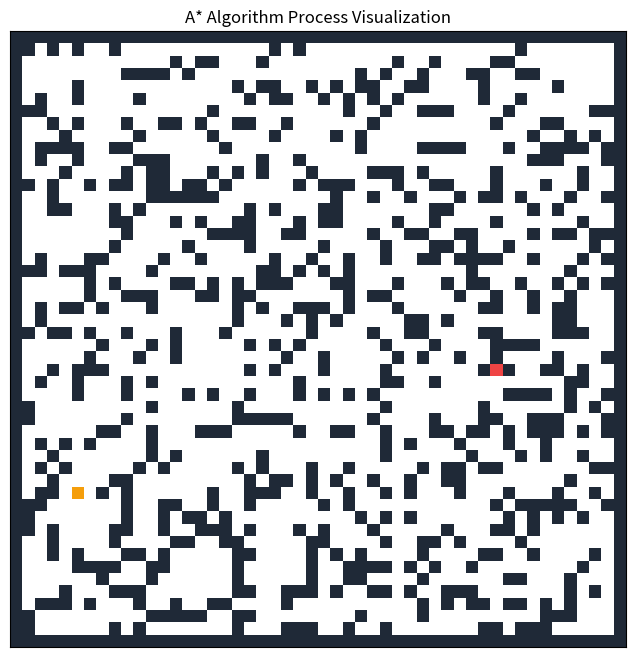

Source code (Python):
from __future__ import annotations

import argparse
from collections import deque
import heapq
import random
from dataclasses import dataclass
from pathlib import Path
from typing import Iterable, Iterator, List, Optional, Tuple

import matplotlib.animation as animation
import matplotlib.pyplot as plt
import numpy as np
from matplotlib.colors import ListedColormap

GridPos = Tuple[int, int]
Priority = Tuple[float, float, float]


@dataclass(order=True)
class PrioritizedNode:
    priority: Priority
    position: GridPos


class MazeAStarVisualizer:
    """Generate a maze and visualize every A* step with color-coded states."""

    FREE = 0
    WALL = 1
    OPEN = 2
    CLOSED = 3
    PATH = 4
    START = 5
    GOAL = 6
    CURRENT = 7

    def __init__(
        self,
        size: int = 50,
        wall_probability: float = 0.28,
        seed: Optional[int] = None,
        *,
        width: Optional[int] = None,
        height: Optional[int] = None,
        wall_grid: Optional[np.ndarray] = None,
        start: Optional[GridPos] = None,
        goal: Optional[GridPos] = None,
    ):
        self.rng = random.Random(seed)
        self.wall_probability = wall_probability
        if (start is None) != (goal is None):
            raise ValueError("Both `start` and `goal` must be provided together.")

        if wall_grid is not None:
            normalized_grid = self._normalize_wall_grid(wall_grid)
            self.height, self.width = normalized_grid.shape
            if width is not None and int(width) != self.width:
                raise ValueError("`width` does not match custom wall grid width.")
            if height is not None and int(height) != self.height:
                raise ValueError("`height` does not match custom wall grid height.")
            self.base_maze = normalized_grid
            if start is not None and goal is not None:
                self.start, self.goal = self._validate_manual_start_goal(start=start, goal=goal, maze=self.base_maze)
            else:
                self.start, self.goal = self._pick_start_goal_for_fixed_maze(self.base_maze, min_distance=10)
        else:
            self.width = int(width) if width is not None else int(size)
            self.height = int(height) if height is not None else int(size)
            if self.width < 3 or self.height < 3:
                raise ValueError("Grid width/height must both be at least 3.")
            if start is not None and goal is not None:
                self.start, self.goal = self._validate_manual_start_goal(start=start, goal=goal, maze=None)
            else:
                self.start, self.goal = self._pick_start_goal(min_distance=10)
            self.base_maze = self._create_solvable_maze()

        self.goal_direction = self._direction_vector(self.start, self.goal)

    def _normalize_wall_grid(self, wall_grid: np.ndarray) -> np.ndarray:
        if wall_grid.ndim != 2:
            raise ValueError("Custom wall grid must be a 2D array.")
        normalized = wall_grid.astype(np.int8, copy=True)
        if normalized.shape[0] <= 0 or normalized.shape[1] <= 0:
            raise ValueError("Custom wall grid cannot be empty.")
        if not np.isin(normalized, [self.FREE, self.WALL]).all():
            raise ValueError("Custom wall grid values must be 0 (free) or 1 (wall).")
        return normalized

    def _normalize_position(self, position: GridPos, name: str) -> GridPos:
        try:
            row_raw, col_raw = position
        except Exception as exc:
            raise ValueError(f"`{name}` must be a (row, col) pair.") from exc

        if isinstance(row_raw, bool) or isinstance(col_raw, bool):
            raise ValueError(f"`{name}` row/col must be integers.")
        if isinstance(row_raw, float) and not row_raw.is_integer():
            raise ValueError(f"`{name}` row/col must be integers.")
        if isinstance(col_raw, float) and not col_raw.is_integer():
            raise ValueError(f"`{name}` row/col must be integers.")

        try:
            row = int(row_raw)
            col = int(col_raw)
        except (TypeError, ValueError) as exc:
            raise ValueError(f"`{name}` row/col must be integers.") from exc

        if row < 0 or col < 0 or row >= self.height or col >= self.width:
            raise ValueError(
                f"`{name}` position {(row, col)} is out of bounds for grid size {self.height}x{self.width}."
            )
        return (row, col)

    def _validate_manual_start_goal(
        self,
        start: GridPos,
        goal: GridPos,
        maze: Optional[np.ndarray],
    ) -> Tuple[GridPos, GridPos]:
        normalized_start = self._normalize_position(start, "start")
        normalized_goal = self._normalize_position(goal, "goal")

        if normalized_start == normalized_goal:
            raise ValueError("Start and goal must be different positions.")

        if maze is not None:
            if maze[normalized_start] == self.WALL:
                raise ValueError("`start` must be on a free cell (0) in the current map.")
            if maze[normalized_goal] == self.WALL:
                raise ValueError("`goal` must be on a free cell (0) in the current map.")
            if not self._has_path(maze, normalized_start, normalized_goal):
                raise ValueError("No path exists between the provided start and goal positions.")

        return normalized_start, normalized_goal

    def _pick_start_goal(self, min_distance: int) -> Tuple[GridPos, GridPos]:
        candidates = [(row, col) for row in range(1, self.height - 1) for col in range(1, self.width - 1)]
        if len(candidates) < 2:
            raise ValueError("Not enough free cells to place start and goal.")

        max_distance = (self.height - 2) + (self.width - 2)
        required_distance = min(min_distance, max_distance)

        for _ in range(1000):
            start = self.rng.choice(candidates)
            goal = self.rng.choice(candidates)
            if start == goal:
                continue
            if self.heuristic(start, goal) >= required_distance:
                return start, goal

        raise RuntimeError("Could not choose start/goal with required distance. Try increasing grid size.")

    def _pick_start_goal_for_fixed_maze(self, maze: np.ndarray, min_distance: int) -> Tuple[GridPos, GridPos]:
        free_cells = [tuple(int(idx) for idx in pos) for pos in np.argwhere(maze == self.FREE)]
        if len(free_cells) < 2:
            raise ValueError("Custom map must include at least two free cells for start and goal.")

        max_distance = (self.height - 1) + (self.width - 1)
        required_distance = min(min_distance, max_distance)

        for _ in range(3000):
            start = self.rng.choice(free_cells)
            goal = self.rng.choice(free_cells)
            if start == goal:
                continue
            if self.heuristic(start, goal) < required_distance:
                continue
            if self._has_path(maze, start, goal):
                return start, goal

        for _ in range(3000):
            start = self.rng.choice(free_cells)
            goal = self.rng.choice(free_cells)
            if start == goal:
                continue
            if self._has_path(maze, start, goal):
                return start, goal

        raise RuntimeError("Custom map does not contain any reachable start/goal pair.")

    def _create_random_maze(self) -> np.ndarray:
        maze = np.zeros((self.height, self.width), dtype=np.int8)
        for row in range(self.height):
            for col in range(self.width):
                if row in (0, self.height - 1) or col in (0, self.width - 1):
                    maze[row, col] = self.WALL
                elif self.rng.random() < self.wall_probability:
                    maze[row, col] = self.WALL

        maze[self.start] = self.FREE
        maze[self.goal] = self.FREE
        return maze

    def _create_solvable_maze(self, max_attempts: int = 200) -> np.ndarray:
        for _ in range(max_attempts):
            maze = self._create_random_maze()
            if self._has_path(maze, self.start, self.goal):
                return maze
        raise RuntimeError("Could not generate a solvable maze. Try lowering wall density.")

    def _has_path(self, maze: np.ndarray, start: GridPos, goal: GridPos) -> bool:
        queue: deque[GridPos] = deque([start])
        visited = {start}

        while queue:
            current = queue.popleft()
            if current == goal:
                return True

            for neighbor in self._neighbors(current):
                if neighbor in visited or maze[neighbor] == self.WALL:
                    continue
                visited.add(neighbor)
                queue.append(neighbor)
        return False

    def _neighbors(self, position: GridPos) -> Iterable[GridPos]:
        row, col = position
        for d_row, d_col in ((1, 0), (-1, 0), (0, 1), (0, -1)):
            n_row, n_col = row + d_row, col + d_col
            if 0 <= n_row < self.height and 0 <= n_col < self.width:
                yield (n_row, n_col)

    @staticmethod
    def heuristic(a: GridPos, b: GridPos) -> int:
        return abs(a[0] - b[0]) + abs(a[1] - b[1])

    @staticmethod
    def _direction_vector(start: GridPos, goal: GridPos) -> Tuple[float, float]:
        d_row = goal[0] - start[0]
        d_col = goal[1] - start[1]
        norm = (d_row**2 + d_col**2) ** 0.5
        if norm == 0:
            return (0.0, 0.0)
        return (d_row / norm, d_col / norm)

    def _direction_penalty(self, current: GridPos, neighbor: GridPos) -> float:
        step_row = neighbor[0] - current[0]
        step_col = neighbor[1] - current[1]
        alignment = step_row * self.goal_direction[0] + step_col * self.goal_direction[1]
        # Lower penalty means the step is better aligned with the start->goal direction vector.
        return 1.0 - alignment

    def _ordered_neighbors(self, position: GridPos) -> List[GridPos]:
        neighbors = list(self._neighbors(position))
        neighbors.sort(key=lambda neighbor: self._direction_penalty(position, neighbor))
        return neighbors

    def a_star_steps(self) -> Iterator[np.ndarray]:
        """Yield each search step so users can observe the running process, not just the final result."""
        grid = self.base_maze.copy()
        grid[self.start] = self.START
        grid[self.goal] = self.GOAL

        start_h = self.heuristic(self.start, self.goal)
        open_heap: List[PrioritizedNode] = [PrioritizedNode((start_h, 0.0, start_h), self.start)]
        g_score = {self.start: 0}
        came_from: dict[GridPos, GridPos] = {}
        open_set = {self.start}
        closed_set = set()

        yield grid.copy()

        while open_heap:
            current = heapq.heappop(open_heap).position
            if current not in open_set:
                continue

            open_set.remove(current)
            step_grid = grid.copy()
            if current not in (self.start, self.goal):
                step_grid[current] = self.CURRENT
            yield self._mark_start_goal(step_grid)

            if current != self.start:
                closed_set.add(current)
                grid[current] = self.CLOSED

            if current == self.goal:
                for step in self._reconstruct_path(came_from, current):
                    if step not in (self.start, self.goal):
                        grid[step] = self.PATH
                        yield self._mark_start_goal(grid.copy())
                return

            for neighbor in self._ordered_neighbors(current):
                if self.base_maze[neighbor] == self.WALL or neighbor in closed_set:
                    continue

                tentative_g = g_score[current] + 1
                if tentative_g < g_score.get(neighbor, float("inf")):
                    came_from[neighbor] = current
                    g_score[neighbor] = tentative_g
                    h_score = self.heuristic(neighbor, self.goal)
                    f_score = tentative_g + h_score
                    direction_penalty = self._direction_penalty(current, neighbor)
                    heapq.heappush(open_heap, PrioritizedNode((f_score, direction_penalty, h_score), neighbor))

                    if neighbor not in (self.start, self.goal):
                        grid[neighbor] = self.OPEN
                    open_set.add(neighbor)

            yield self._mark_start_goal(grid.copy())

    def _mark_start_goal(self, grid: np.ndarray) -> np.ndarray:
        grid[self.start] = self.START
        grid[self.goal] = self.GOAL
        return grid

    def _reconstruct_path(self, came_from: dict[GridPos, GridPos], current: GridPos) -> List[GridPos]:
        path = []
        while current in came_from:
            current = came_from[current]
            path.append(current)
        return list(reversed(path))

    def _create_colormap(self) -> ListedColormap:
        return ListedColormap(
            [
                "#ffffff",  # FREE
                "#1f2937",  # WALL
                "#93c5fd",  # OPEN
                "#cbd5e1",  # CLOSED
                "#22c55e",  # PATH
                "#f59e0b",  # START
                "#ef4444",  # GOAL
                "#a855f7",  # CURRENT
            ]
        )

    def visualize(self, interval: float = 0.02, output: Optional[str] = None, show: bool = True) -> None:
        """Show live animation and optionally export process animation (gif/mp4) or final image (png)."""
        frames = list(self.a_star_steps())

        fig, ax = plt.subplots(figsize=(8, 8))
        ax.set_title("A* Algorithm Process Visualization")
        ax.set_xticks([])
        ax.set_yticks([])

        image = ax.imshow(frames[0], cmap=self._create_colormap(), vmin=0, vmax=7)

        def update(frame: np.ndarray):
            image.set_data(frame)
            return (image,)

        interval_ms = max(1, int(interval * 1000))
        ani = animation.FuncAnimation(
            fig,
            update,
            frames=frames,
            interval=interval_ms,
            blit=True,
            repeat=False,
        )

        if output:
            suffix = Path(output).suffix.lower()
            if suffix in {".gif", ".mp4"}:
                ani.save(output)
            else:
                fig.savefig(output, dpi=150, bbox_inches="tight")

        if show:
            plt.show()
        plt.close(fig)


def parse_args() -> argparse.Namespace:
    parser = argparse.ArgumentParser(description="Visualize A* pathfinding process on a random maze.")
    parser.add_argument("--size", type=int, default=50, help="Grid size (default: 50)")
    parser.add_argument("--width", type=int, default=None, help="Grid width (overrides --size)")
    parser.add_argument("--height", type=int, default=None, help="Grid height (overrides --size)")
    parser.add_argument("--wall-prob", type=float, default=0.28, help="Wall density 0.0~1.0")
    parser.add_argument("--seed", type=int, default=None, help="Random seed")
    parser.add_argument("--interval", type=float, default=0.02, help="Animation delay in seconds")
    parser.add_argument(
        "--output",
        type=str,
        default=None,
        help="Output file path (.gif/.mp4 for process animation, others for final frame image)",
    )
    parser.add_argument("--no-show", action="store_true", help="Run without opening GUI window")
    return parser.parse_args()


def main() -> None:
    args = parse_args()
    visualizer = MazeAStarVisualizer(
        size=args.size,
        width=args.width,
        height=args.height,
        wall_probability=args.wall_prob,
        seed=args.seed,
    )
    visualizer.visualize(interval=args.interval, output=args.output, show=not args.no_show)


if __name__ == "__main__":
    main()
